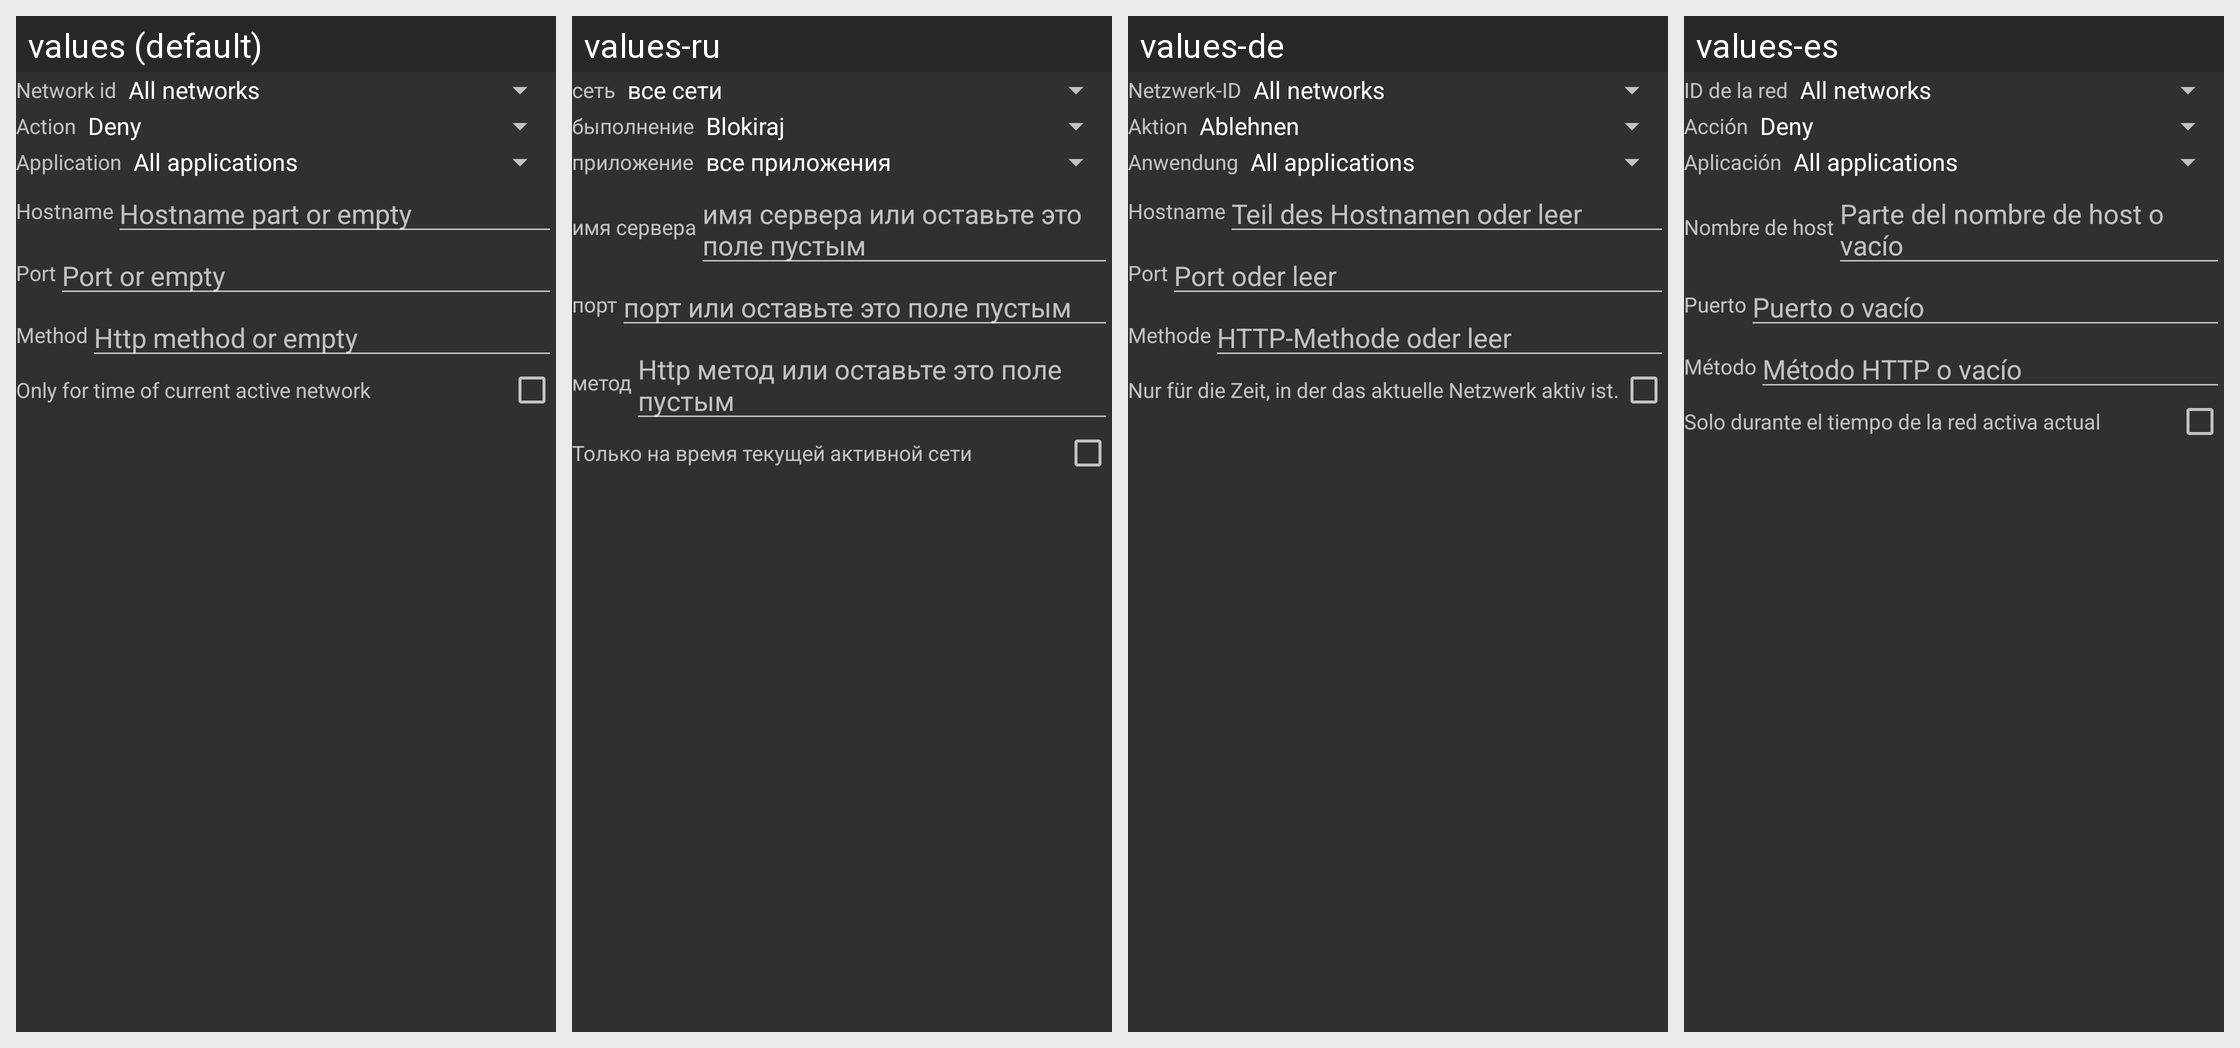

Strings drawn on this Android screen and how each of the app's shown locales translates them:
Android screen res/layout/fragment_drony_add_filter_rule.xml rendered under 4 locales, left to right: values (default), values-ru, values-de, values-es. Device: Nexus 5 (rendered at 1080×1920; each locale shown at half size, 540×960, under a caption strip naming it); theme AppActivityTheme.
Other locales in the repository, not shown: values-af, values-am, values-ar, values-as, values-az, values-be, values-bg, values-bn, values-bs, values-ca, values-cs, values-da, values-el, values-en-rGB, values-es-rUS, values-et, values-eu, values-fa, values-fi, values-fr, values-fr-rCA, values-gl, values-gu, values-hi, values-hr, values-hu, values-hy, values-in, values-is, values-it, values-it-rIT, values-iw, values-ja, values-ka, values-kk, values-km, values-kn, values-ko, values-ky, values-lo, values-lt, values-lv, values-mk, values-ml, values-mn, values-mr, values-ms, values-my, values-nb, values-ne, values-nl, values-or, values-pa, values-pl, values-pt-rBR, values-pt-rPT, values-ro, values-si, values-sk, values-sl, values-sl-rSI, values-sq, values-sr, values-sv, values-sw, values-ta, values-te, values-th, values-tl, values-tr, values-uk, values-ur, values-uz, values-vi, values-zh, values-zh-rCN, values-zh-rHK, values-zh-rTW, values-zu.
Strings drawn on this screen, with the default value and each locale's value (text and hints the layout hard-codes, and strings that could not be matched under every locale, appear in the picture but are not listed):

add_filter_rule_network_id
  values: Network id
  values-ru: сеть
  values-de: Netzwerk-ID
  values-es: ID de la red

add_filter_rule_action_text
  values: Action
  values-ru: быполнение
  values-de: Aktion
  values-es: Acción

add_filter_rule_app_text
  values: Application
  values-ru: приложение
  values-de: Anwendung
  values-es: Aplicación

add_filter_rule_hostname_text
  values: Hostname
  values-ru: имя сервера
  values-de: Hostname
  values-es: Nombre de host

add_filter_rule_hostname_hint
  values: Hostname part or empty
  values-ru: имя сервера или оставьте это поле пустым
  values-de: Teil des Hostnamen oder leer
  values-es: Parte del nombre de host o vacío

add_filter_rule_port_text
  values: Port
  values-ru: порт
  values-de: Port
  values-es: Puerto

add_filter_rule_port_hint
  values: Port or empty
  values-ru: порт или оставьте это поле пустым
  values-de: Port oder leer
  values-es: Puerto o vacío

add_filter_rule_method_text
  values: Method
  values-ru: метод
  values-de: Methode
  values-es: Método

add_filter_rule_method_hint
  values: Http method or empty
  values-ru: Http метод или оставьте это поле пустым
  values-de: HTTP-Methode oder leer
  values-es: Método HTTP o vacío

add_filter_rule_only_active_session_text
  values: Only for time of current active network
  values-ru: Только на время текущей активной сети
  values-de: Nur für die Zeit, in der das aktuelle Netzwerk aktiv ist.
  values-es: Solo durante el tiempo de la red activa actual
